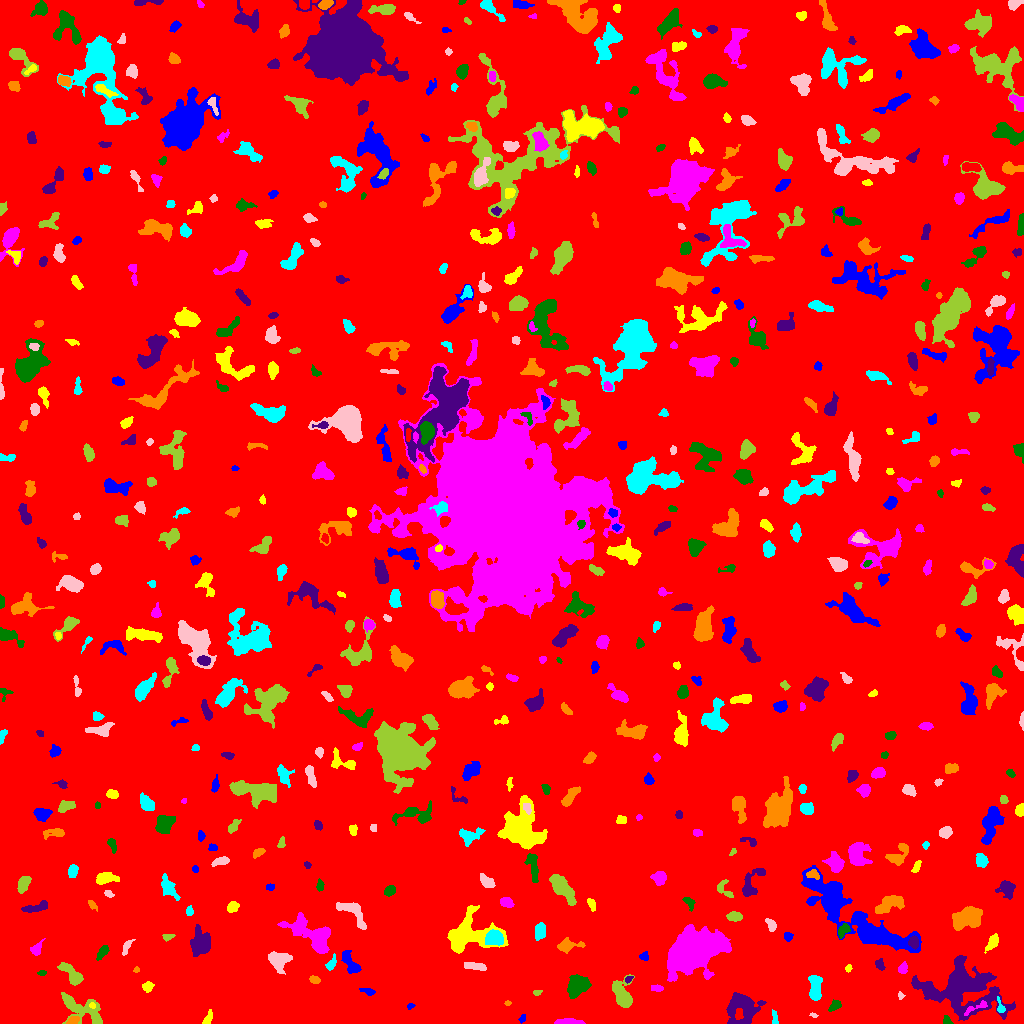

The data file committed next to this chart (first rows):
ID, X, Y, A, B, theta, total_flux, mu_max, mu_median, mu_mean, R_fwhm, R_e, R10, R90, x_start, x_end, y_start, y_end, area, greylevel
0, 512, 516.2, 296.2, 295.3, 0.3793, 2591124, 15.0, 3.0, 2.991, 110.8, 250.4, 97.18, 402.4, 0, 1023, 0, 1023, 866286, 2.991
1, 522.7, 5.069, 1.885, 1.111, 1.172, 72.0, 4.0, 1.0, 1.412, 2.585, 1.784, 0.5642, 2.877, 518, 525, 0, 9, 51, 10.41
2, 208.3, 5.3, 4.028, 1.756, 1.147, 240.0, 4.0, 2.0, 2.449, 5.046, 3.29, 1.262, 4.918, 202, 212, 0, 14, 98, 9.449
3, 567.1, 1.659, 8.16, 1.339, -0.007942, 346.0, 9.0, 2.0, 2.338, 1.596, 3.785, 1.128, 5.863, 554, 585, 0, 5, 148, 10.34
4, 946.9, 3.0, 2.457, 1.63, -1.106, 155.0, 5.0, 2.0, 2.313, 2.985, 2.394, 0.9772, 3.742, 943, 953, 0, 8, 67, 10.31
5, 742.9, 15.17, 8.389, 7.625, 0.1627, 3564, 10.0, 5.0, 5.041, 11.08, 8.575, 3.432, 13.2, 726, 766, 0, 31, 707, 11.04
6, 72.58, 2.913, 2.852, 1.802, 0.414, 392.0, 9.0, 4.0, 4.404, 3.613, 2.877, 1.128, 4.442, 66, 79, 0, 7, 89, 15.4
7, 774.7, 4.939, 3.959, 1.439, -1.462, 164.0, 5.0, 2.0, 2.13, 2.764, 2.706, 0.9772, 4.26, 772, 778, 0, 14, 77, 9.13
8, 813.3, 8.42, 1.863, 1.069, -0.245, 81.0, 5.0, 2.0, 2.382, 2.257, 1.693, 0.5642, 2.646, 809, 818, 6, 11, 34, 11.38
9, 81.87, 14.37, 13.18, 5.682, -0.4506, 1900, 9.0, 3.0, 3.237, 6.77, 7.203, 2.706, 11.63, 61, 102, 0, 31, 587, 10.24
10, 284.4, 18.19, 6.387, 3.325, 0.1259, 1457, 10.0, 4.0, 4.248, 6.628, 5.557, 2.257, 8.777, 268, 299, 11, 27, 343, 11.25
11, 410.5, 17.55, 1.99, 1.24, 0.2296, 82.0, 4.0, 2.0, 1.952, 2.764, 1.871, 0.7979, 2.985, 407, 415, 14, 20, 42, 9.952
12, 92.12, 18.09, 1.549, 1.399, -0.2837, 92.0, 4.0, 3.0, 2.421, 2.985, 1.954, 0.7979, 2.877, 89, 95, 15, 21, 38, 15.42
13, 975.5, 15.75, 7.602, 1.771, 0.4294, 269.0, 5.0, 2.0, 2.205, 3.656, 3.478, 1.382, 5.441, 964, 987, 8, 23, 122, 15.2
14, 834.4, 17.32, 3.774, 2.139, 0.6693, 246.0, 4.0, 2.0, 2.236, 5.262, 3.523, 1.382, 5.202, 828, 841, 12, 24, 110, 9.236
15, 960.4, 37.52, 16.74, 11.48, -0.1603, 19635, 59.0, 5.0, 8.541, 6.383, 10.93, 3.478, 22.22, 911, 1015, 3, 68, 2299, 14.54
16, 507.5, 20.23, 1.434, 1.128, 0.0, 62.0, 4.0, 1.0, 1.879, 2.257, 1.596, 0.5642, 2.585, 504, 511, 18, 23, 33, 11.88
17, 1000, 16.57, 4.339, 1.686, -1.319, 181.0, 6.0, 2.0, 2.181, 3.09, 2.523, 0.9772, 4.26, 997, 1005, 11, 27, 83, 13.18
18, 900.3, 27.39, 1.808, 1.09, -1.485, 61.0, 4.0, 1.0, 1.419, 2.459, 1.784, 0.5642, 2.821, 898, 905, 24, 32, 43, 10.42
19, 536.8, 31.03, 2.183, 1.396, 0.1979, 119.0, 5.0, 2.0, 2.532, 2.706, 2.185, 0.7979, 3.338, 533, 542, 28, 33, 47, 9.532
20, 710.5, 30.3, 4.245, 2.21, -0.2047, 429.0, 11.0, 2.0, 2.879, 2.706, 3.141, 1.128, 5.293, 698, 717, 24, 35, 149, 10.88
21, 368.1, 32.18, 3.89, 1.533, -0.2387, 207.0, 7.0, 2.0, 2.352, 2.034, 2.932, 0.9772, 4.652, 359, 375, 28, 35, 88, 9.352
22, 147.6, 36.83, 2.487, 2.364, 0.8001, 351.0, 7.0, 3.0, 3.441, 3.785, 3.038, 1.262, 4.82, 142, 154, 31, 42, 102, 10.44
23, 657, 35, 2.82, 1.424, -0.1046, 208.0, 7.0, 2.0, 2.633, 3.038, 2.523, 0.9772, 3.949, 651, 663, 32, 39, 79, 11.63
24, 576.3, 37.31, 5.715, 4.707, 0.9611, 2252, 12.0, 5.0, 5.547, 7.715, 6.206, 2.459, 9.853, 567, 591, 25, 49, 406, 11.55
25, 628.6, 44.6, 2.032, 1.35, 0.7403, 98.0, 4.0, 2.0, 2.042, 3.192, 2.111, 0.7979, 3.141, 625, 633, 40, 47, 48, 12.04
26, 314.9, 43.62, 2.535, 1.608, -0.319, 234.0, 6.0, 3.0, 2.962, 3.568, 2.585, 0.9772, 4.107, 309, 320, 40, 48, 79, 10.96
27, 815, 35.32, 6.798, 2.717, 1.562, 1478, 11.0, 5.0, 5.132, 6.555, 5.293, 2.111, 7.999, 808, 822, 23, 48, 288, 12.13
28, 278.5, 62.57, 5.046, 4.701, -0.445, 1357, 10.0, 4.0, 4.063, 6.604, 5.642, 2.185, 8.74, 268, 292, 49, 72, 334, 12.06
29, 622.6, 27.37, 7.041, 4.005, -1.233, 1664, 10.0, 4.0, 4.088, 6.652, 5.726, 2.257, 9.407, 612, 634, 16, 49, 407, 11.09
30, 390.1, 45.96, 2.19, 1.707, 0.4986, 199.0, 7.0, 2.0, 2.884, 2.585, 2.394, 0.7979, 3.909, 386, 395, 42, 50, 69, 10.88
31, 351.1, 59.2, 6.843, 2.769, -0.9945, 788.0, 9.0, 3.0, 3.152, 4.107, 4.583, 1.693, 7.548, 341, 361, 50, 73, 250, 12.15
32, 848.8, 55.73, 1.683, 1.092, -1.53, 73.0, 5.0, 1.0, 1.553, 2.111, 1.693, 0.5642, 2.585, 845, 852, 51, 59, 47, 9.553
33, 903.1, 55.18, 2.675, 1.952, 1.304, 376.0, 10.0, 4.0, 3.958, 3.523, 2.821, 1.128, 4.549, 898, 907, 50, 62, 95, 10.96
34, 41.29, 49.95, 1.841, 1.314, 0.08387, 104.0, 6.0, 2.0, 2.261, 2.326, 1.784, 0.5642, 2.985, 37, 46, 48, 53, 46, 10.26
35, 879.7, 58.74, 2.764, 1.971, -1.142, 327.0, 8.0, 3.0, 3.593, 3.656, 2.877, 1.128, 4.583, 875, 885, 53, 65, 91, 10.59
36, 136, 53.37, 1.454, 1.356, -0.5489, 75.0, 5.0, 2.0, 2.143, 2.111, 1.693, 0.5642, 2.706, 133, 139, 51, 57, 35, 10.14
37, 331.6, 60.36, 3.965, 1.994, 1.054, 375.0, 6.0, 3.0, 3.505, 4.951, 3.432, 1.382, 5.232, 325, 336, 53, 70, 107, 13.5
38, 473.4, 57.58, 6.37, 1.74, -0.1448, 500.0, 6.0, 3.0, 3.125, 5.89, 4.068, 1.596, 6.077, 464, 486, 53, 61, 160, 10.12
39, 71.49, 49.32, 7.642, 3.018, -0.7744, 844.0, 7.0, 3.0, 2.941, 5.585, 5.441, 2.111, 8.292, 57, 83, 38, 61, 287, 9.941
40, 774.2, 71.81, 4.328, 1.959, 0.07036, 515.0, 7.0, 4.0, 3.679, 5.015, 3.742, 1.493, 5.642, 766, 783, 67, 76, 140, 10.68
41, 644, 66.84, 2.163, 1.823, 0.06109, 267.0, 8.0, 4.0, 3.658, 3.432, 2.459, 0.9772, 3.827, 639, 648, 63, 72, 73, 10.66
42, 992.6, 81.31, 4.601, 2.128, 0.9936, 648.0, 9.0, 4.0, 4.154, 4.652, 3.785, 1.493, 5.944, 984, 998, 70, 90, 156, 11.15
43, 36.41, 74.69, 3.788, 2.261, 0.9814, 314.0, 5.0, 2.0, 2.532, 4.297, 3.385, 1.382, 5.382, 30, 45, 68, 85, 124, 9.532
44, 102.6, 71.41, 3.719, 1.769, 0.867, 195.0, 4.0, 1.0, 1.56, 4.406, 3.09, 1.128, 4.983, 96, 109, 63, 78, 125, 9.56
45, 913.6, 81.39, 2.901, 2.358, 1.532, 355.0, 7.0, 3.0, 3.087, 3.785, 3.338, 1.262, 5.202, 908, 918, 74, 88, 115, 16.09
46, 567.2, 77.88, 6.049, 2.671, 0.1176, 725.0, 9.0, 3.0, 3.341, 4.334, 4.26, 1.693, 7.001, 557, 585, 70, 86, 217, 10.34
47, 494.1, 85.25, 3.965, 3.445, 0.1125, 2044, 19.0, 8.0, 8.047, 5.557, 4.72, 1.871, 7.442, 485, 503, 78, 94, 254, 22.05
48, 126.8, 77.03, 4.57, 1.699, 1.07, 268.0, 6.0, 2.0, 2.602, 4.029, 3.338, 1.128, 5.078, 122, 135, 68, 84, 103, 9.602
49, 167.7, 86.76, 2.862, 1.536, 0.09778, 139.0, 5.0, 2.0, 1.986, 2.646, 2.523, 0.7979, 4.029, 162, 175, 82, 89, 70, 9.986
50, 400.2, 75.02, 5.738, 2.162, 1.325, 362.0, 6.0, 2.0, 2.181, 4.618, 3.909, 1.382, 6.155, 394, 405, 66, 92, 166, 10.18
51, 787.7, 87.08, 2.346, 1.997, -0.4376, 236.0, 6.0, 3.0, 3.147, 3.909, 2.764, 1.128, 4.184, 784, 793, 82, 91, 75, 10.15
52, 469.2, 89.07, 13.27, 9.397, 0.09088, 7032, 18.0, 6.0, 6.71, 9.458, 9.934, 3.7, 15.76, 447, 508, 70, 118, 1048, 12.71
53, 692.9, 72.36, 12.49, 7.79, 0.4424, 50114, 78.0, 15.0, 22.78, 12.62, 11.73, 4.652, 20.05, 667, 731, 42, 99, 2200, 28.78
54, 843.1, 93.02, 3.657, 2.025, 0.9946, 417.0, 7.0, 3.0, 3.283, 4.222, 3.338, 1.262, 5.262, 838, 850, 85, 100, 127, 13.28
55, 200.8, 79.26, 5.652, 4.662, 1.518, 2299, 13.0, 4.0, 5.12, 6.794, 5.89, 2.326, 9.901, 190, 210, 67, 99, 449, 12.12
56, 966.8, 104.6, 7.89, 4.409, 0.3368, 2801, 13.0, 4.5, 5.13, 7.313, 6.91, 2.764, 11.14, 952, 982, 93, 117, 546, 12.13
57, 539.8, 92.34, 3.779, 2.352, 1.32, 774.0, 10.0, 4.0, 4.5, 5.015, 3.827, 1.493, 6.05, 535, 545, 83, 101, 172, 12.5
58, 771.1, 98.24, 3.511, 2.164, -1.099, 432.0, 7.0, 4.0, 4.0, 4.514, 3.432, 1.382, 5.14, 765, 776, 92, 105, 108, 10.0
59, 734.1, 107, 3.446, 2.234, -0.006746, 517.0, 8.0, 4.0, 3.801, 4.787, 3.568, 1.382, 5.528, 726, 742, 102, 112, 136, 10.8
... 577 more rows
